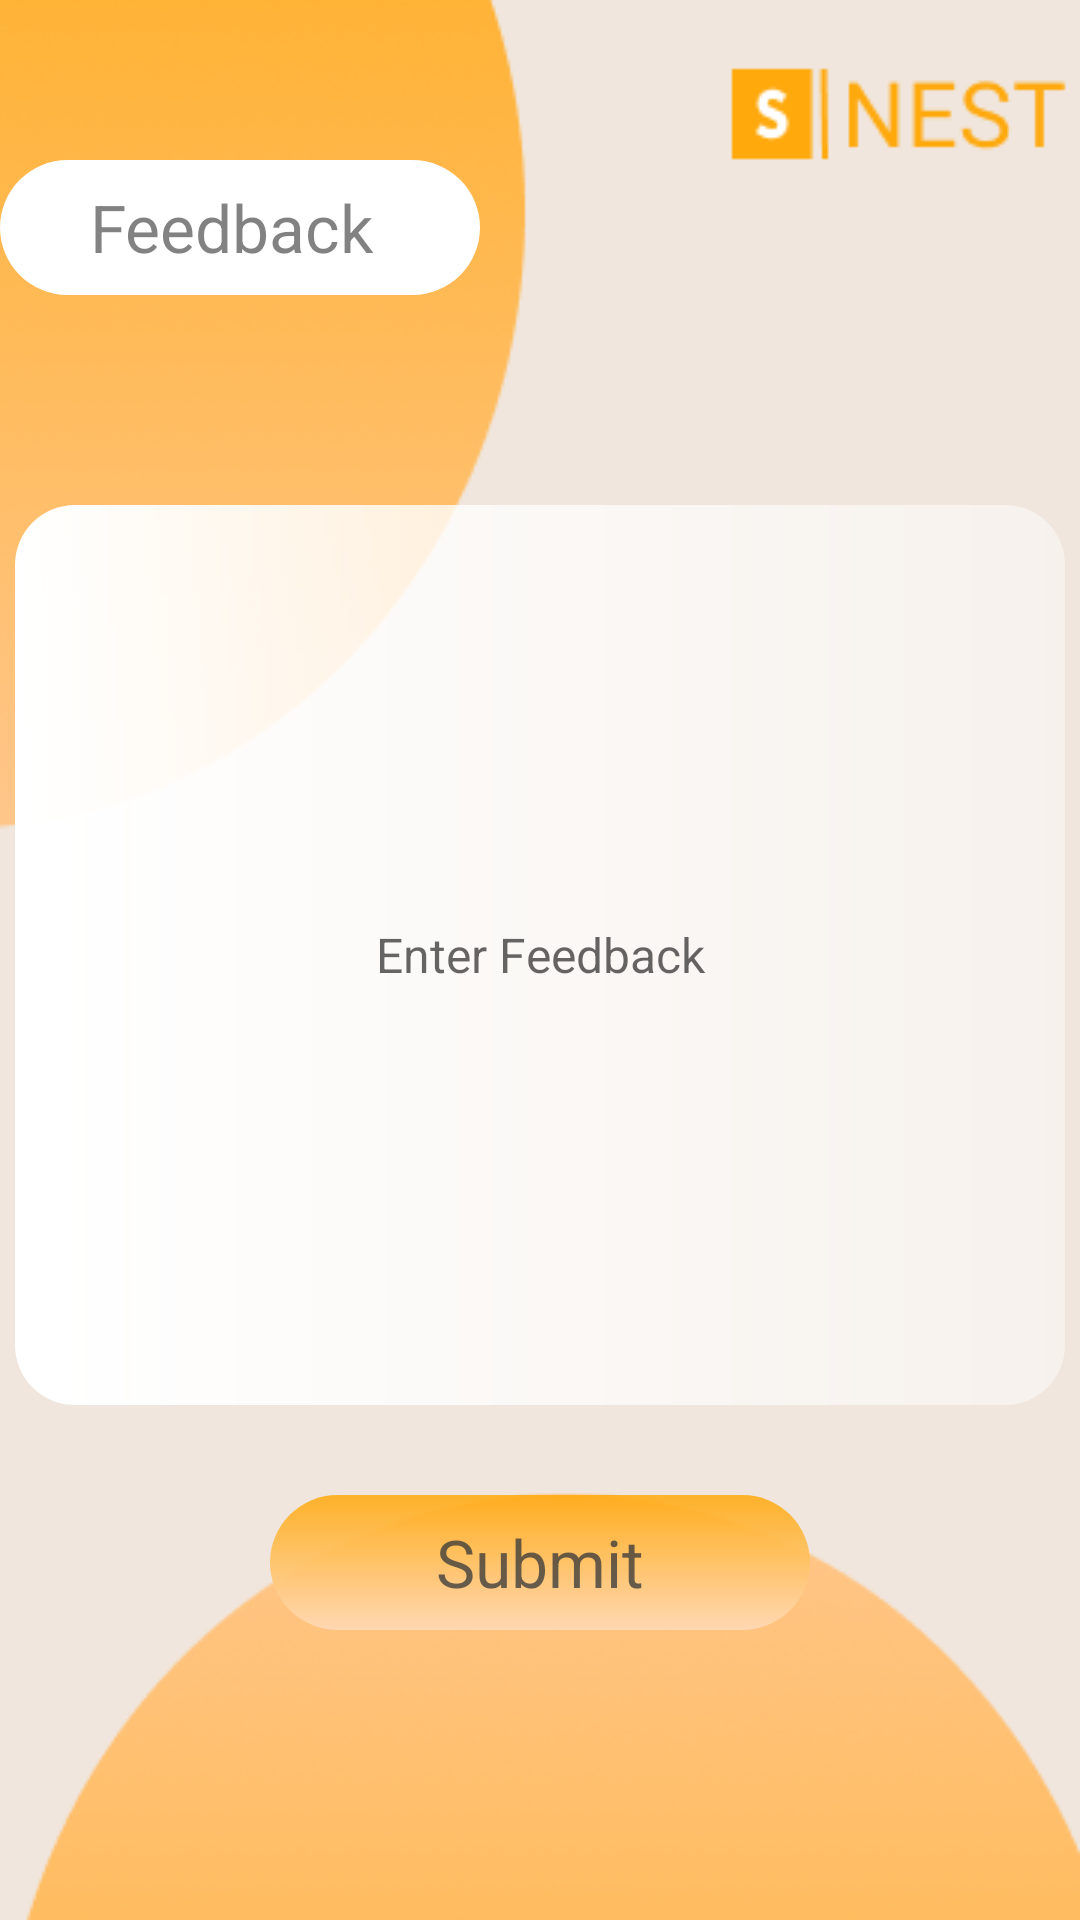

Android layout source for this screen:
<!-- AndroidManifest.xml: application theme Theme.Firebase_tut -->
<!-- res/layout/fragment_give_feedback.xml -->
<RelativeLayout
    xmlns:android="http://schemas.android.com/apk/res/android"
    android:id="@+id/openingfeedback"
    android:layout_width="match_parent"
    android:layout_height="match_parent"
    android:background="@drawable/feedback_back">

    <View
        android:id="@+id/spacer_view"
        android:layout_width="match_parent"
        android:layout_height="100dp"
        android:layout_alignParentTop="true" />

    <LinearLayout
        android:id="@+id/feedback_button"
        android:layout_width="160dp"
        android:layout_height="45dp"
        android:layout_below="@id/spacer_view"
        android:layout_marginTop="-47dp"
        android:background="@drawable/upper_buttons"
        android:gravity="center_vertical"
        android:orientation="horizontal">

        

        
        <TextView
            android:layout_width="wrap_content"
            android:layout_height="wrap_content"
            android:gravity="center_vertical"
            android:layout_marginLeft="30dp"
            android:text="Feedback"
            android:textColor="#A23A3A3A"
            android:textSize="22sp" />
    </LinearLayout>

    <EditText
        android:id="@+id/enter_feedback"
        android:layout_width="350dp"
        android:layout_height="300dp"
        android:layout_below="@id/feedback_button"
        android:layout_marginTop="70dp"
        android:background="@drawable/edit_text_background"
        android:drawablePadding="10dp"
        android:gravity="center"
        android:hint="Enter Feedback"
        android:layout_centerHorizontal="true"
        android:inputType="textEmailAddress"
        android:padding="15dp"
        android:textSize="16sp" />

    <LinearLayout
        android:id="@+id/continue_button"
        android:layout_width="180dp"
        android:layout_height="45dp"
        android:layout_below="@id/enter_feedback"
        android:layout_marginTop="30dp"
        android:layout_centerHorizontal="true"
        android:background="@drawable/corner_gradient"
        android:orientation="horizontal"
        android:gravity="center">

        <TextView
            android:layout_width="wrap_content"
            android:layout_height="wrap_content"
            android:text="Submit"
            android:textSize="22sp"
            android:textColor="#C63A3A3A"
            android:gravity="center"/>
    </LinearLayout>

</RelativeLayout>
<!-- resources referenced by this layout -->
<resources>
  <!-- drawable corner_gradient (drawable) -->
  <?xml version="1.0" encoding="utf-8"?>
  <shape xmlns:android="http://schemas.android.com/apk/res/android">
      <gradient
          android:angle="60"
          android:startColor="#DDFFA90D"
          android:endColor="#FFD7B2"
          android:type="linear" />
      <corners android:radius="25dp" />
  </shape>
  <!-- drawable edit_text_background (drawable) -->
  <?xml version="1.0" encoding="utf-8"?>
  <shape xmlns:android="http://schemas.android.com/apk/res/android">
     <gradient
         android:startColor="#FFFFFF"
         android:endColor="#73FFFFFF"
         android:radius="0dp"/>
      <corners android:radius="20dp" />
  </shape>
  <!-- drawable feedback_back: png bitmap (drawable, 43556 bytes) -->
  <!-- drawable upper_buttons (drawable) -->
  <?xml version="1.0" encoding="utf-8"?>
  <shape xmlns:android="http://schemas.android.com/apk/res/android">
      <gradient
          android:angle="60"
          android:startColor="#FFFFFF"
          android:endColor="#FFFFFF"
          android:type="linear" />
      <corners android:radius="25dp" />
  </shape>
  <style name="Theme.Firebase_tut" parent="Theme.AppCompat.Light.NoActionBar" />
</resources>
